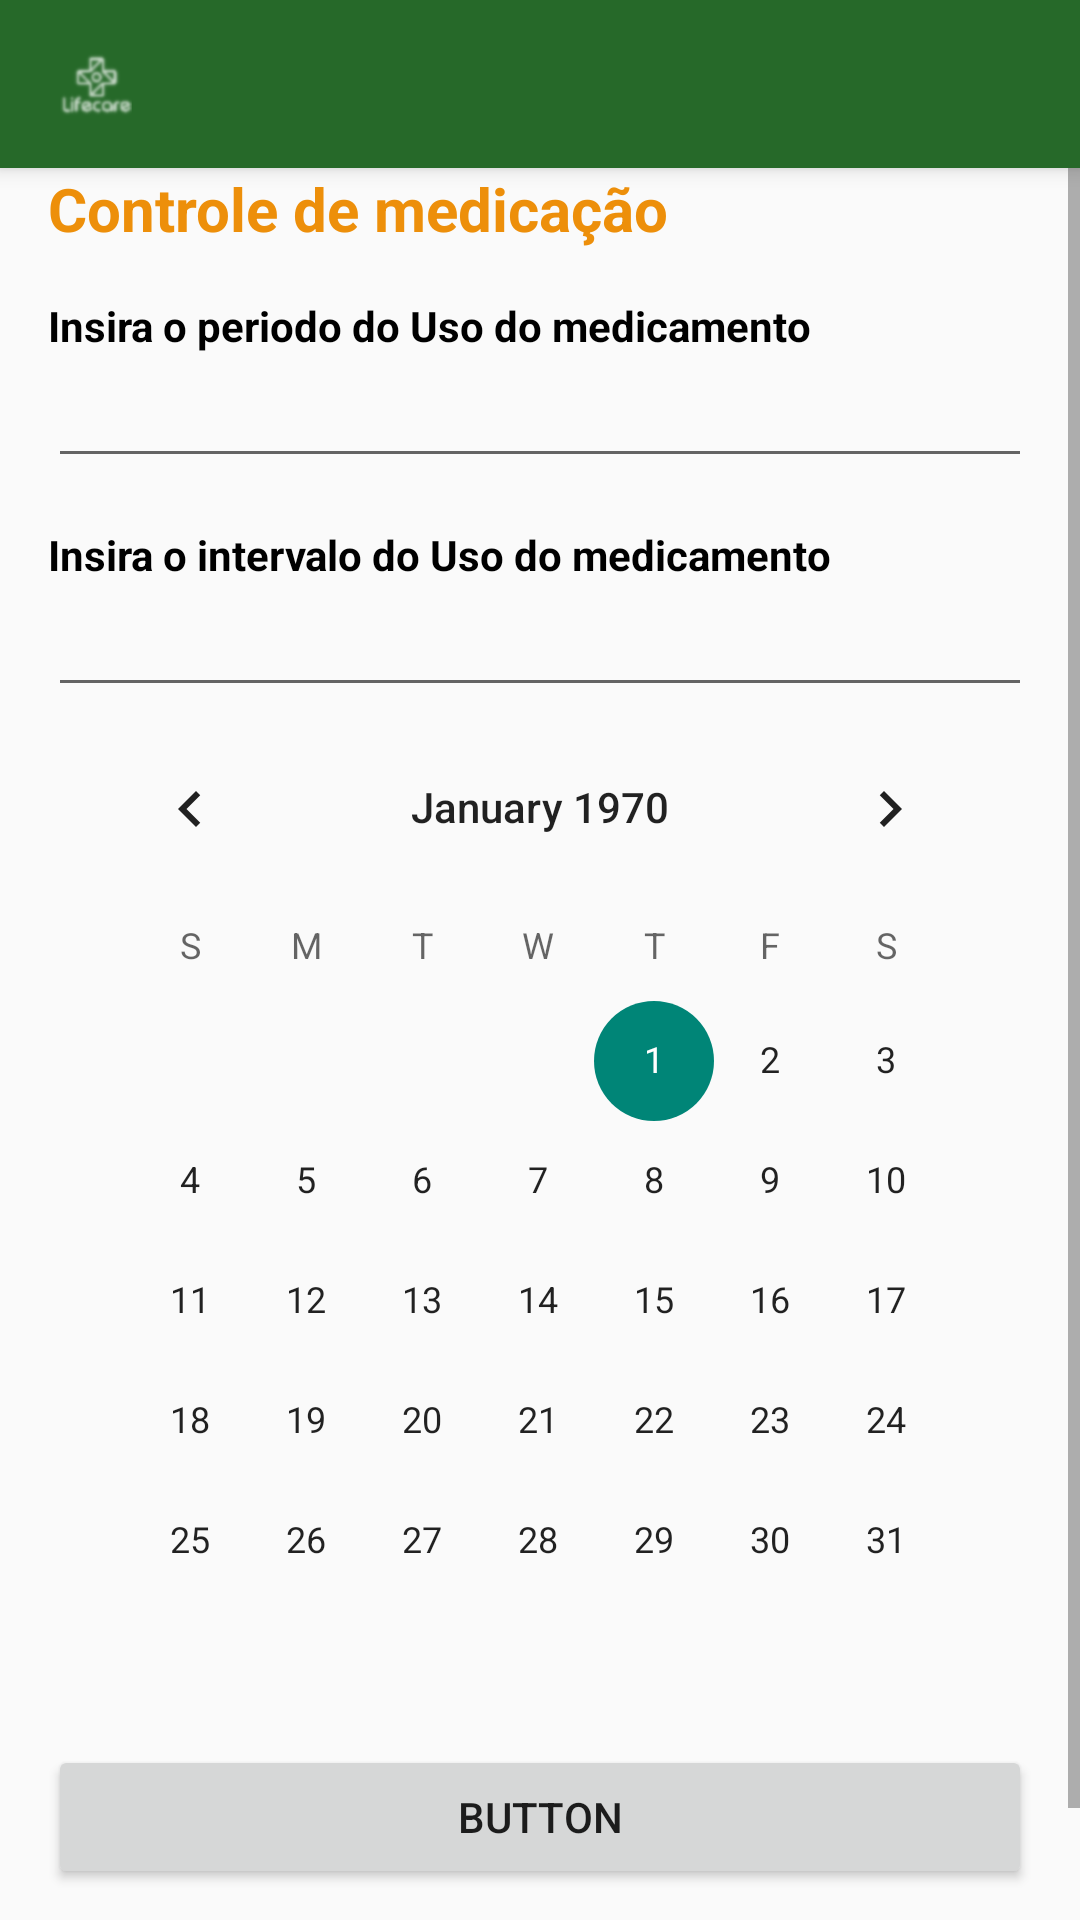

Produce the Android XML layout that renders to this screen, including the resource entries it uses.
<!-- AndroidManifest.xml: application theme Theme.AppCompat.Light.NoActionBar -->
<!-- res/layout/activity_cadastro_remedio.xml -->
<?xml version="1.0" encoding="utf-8"?>
<android.support.constraint.ConstraintLayout xmlns:android="http://schemas.android.com/apk/res/android"
    xmlns:app="http://schemas.android.com/apk/res-auto"
    xmlns:tools="http://schemas.android.com/tools"
    android:layout_width="match_parent"
    android:layout_height="match_parent"
    tools:context=".CadastroRemedio">
    <android.support.v7.widget.Toolbar
        android:id="@+id/my_toolbar3"
        android:layout_width="match_parent"
        android:layout_height="wrap_content"
        android:background="@color/colorPrimary"
        android:elevation="4dp"
        android:theme="@style/ThemeOverlay.AppCompat.ActionBar"

        android:visibility="visible"

        app:layout_constraintBottom_toTopOf="@+id/scroll3"
        app:logo="@drawable/lifecare"

        app:popupTheme="@style/ThemeOverlay.AppCompat.Light"
        app:title="">

    </android.support.v7.widget.Toolbar>

    <ScrollView
        android:id="@+id/scroll3"
        android:layout_width="match_parent"
        android:layout_height="match_parent"


        app:layout_constraintBottom_toBottomOf="parent"
        app:layout_constraintEnd_toEndOf="parent"
        app:layout_constraintHorizontal_bias="0.0"
        app:layout_constraintStart_toStartOf="@+id/my_toolbar3"
        app:layout_constraintTop_toBottomOf="@+id/my_toolbar3">

        <LinearLayout
            android:id="@+id/layoutprincipal3"
            android:layout_width="match_parent"
            android:layout_height="wrap_content"
            android:layout_marginTop="56dp"

            android:orientation="vertical"
            android:layout_marginStart="@dimen/inicio_margem_centralizados"
            android:layout_marginEnd="@dimen/inicio_margem_centralizados"
            app:layout_constraintHorizontal_bias="0.0"
            app:layout_constraintStart_toStartOf="parent"
            app:layout_constraintTop_toBottomOf="@+id/my_toolbar3">

            <TextView
                android:id="@+id/boasVindasRemedio"
                android:layout_width="match_parent"
                android:layout_height="wrap_content"
                android:text="Controle de medicação"
                android:textColor="@color/corTitulo2"
                android:textSize="20dp"
                android:textStyle="bold" />

            <TextView
                android:id="@+id/medicamento1"
                android:layout_width="match_parent"
                android:layout_height="wrap_content"
                android:layout_marginTop="@dimen/espaco_entre_componentes_primarios"
                android:text="Insira o periodo do Uso do medicamento"
                android:textColor="@android:color/black"
                android:textStyle="bold"
                app:layout_constraintTop_toBottomOf="@+id/boasVindasRemedio" />

            <EditText
                android:id="@+id/editText3"
                android:layout_width="match_parent"
                android:layout_height="wrap_content"
                android:ems="10"
                android:inputType="textPersonName" />

            <TextView
                android:id="@+id/medicamento2"
                android:layout_width="match_parent"
                android:layout_height="wrap_content"
                android:layout_marginTop="@dimen/espaco_entre_componentes_primarios"
                android:text="Insira o intervalo do Uso do medicamento"
                android:textColor="@android:color/black"
                android:textStyle="bold" />

            <EditText
                android:id="@+id/editText5"
                android:layout_width="match_parent"
                android:layout_height="wrap_content"
                android:ems="10"
                android:inputType="textPersonName" />

            <CalendarView
                android:id="@+id/calendarView"
                android:layout_width="match_parent"
                android:layout_height="wrap_content"
                android:layout_marginBottom="8dp"
                android:layout_marginEnd="8dp"
                android:layout_marginLeft="8dp"
                android:layout_marginRight="8dp"
                android:layout_marginStart="8dp"
                app:layout_constraintBottom_toBottomOf="parent"
                app:layout_constraintEnd_toEndOf="parent"
                app:layout_constraintStart_toStartOf="parent"
                tools:layout_editor_absoluteX="17dp"
                />

            <Button
                android:id="@+id/button4"
                android:layout_width="match_parent"
                android:layout_height="wrap_content"
                android:layout_marginBottom="50dp"
                android:text="Button" />

        </LinearLayout>


    </ScrollView>

</android.support.constraint.ConstraintLayout>
<!-- resources referenced by this layout -->
<resources>
  <color name="colorPrimary">#266929</color>
  <color name="corTitulo2">#ed8f0a</color>
  <dimen name="espaco_entre_componentes_primarios">16dp</dimen>
  <dimen name="inicio_margem_centralizados">16dp</dimen>
  <!-- drawable lifecare: png bitmap (drawable-hdpi, 1271 bytes) -->
</resources>
